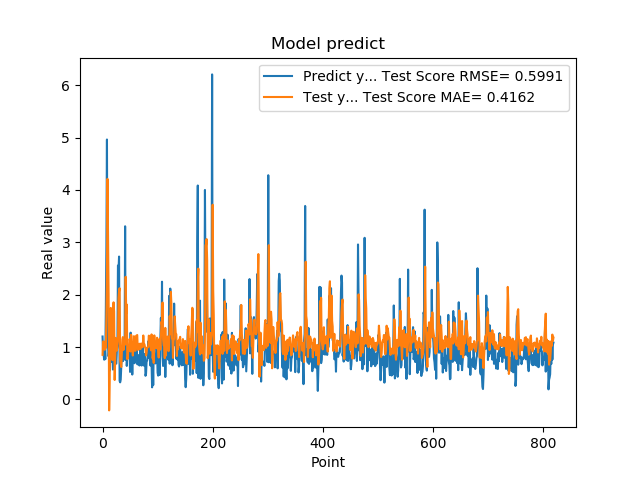

Values plotted in this chart, from the file beside it:
1.201630949974060059e+00, 8.515996958944026529e-01
8.802530169486999512e-01, 1.106287203424140220e+00
8.531429767608642578e-01, 1.101802616791683676e+00
7.591750025749206543e-01, 1.105284699985346952e+00
1.005007982254028320e+00, 9.480855102842411508e-01
7.687720060348510742e-01, 1.038844511540194304e+00
1.740013241767883301e+00, 9.838613146298079704e-01
2.913533687591552734e+00, 1.595369933201244983e+00
4.963075160980224609e+00, 2.398197518933439909e+00
1.471215128898620605e+00, 4.210799417627311136e+00
1.000648975372314453e+00, 3.204971148711317053e+00
8.220189809799194336e-01, 2.015874515337594985e+00
9.362199902534482643e-01, -2.093401804708100722e-01
5.486897230148315430e-01, 3.926099639052756385e-01
1.111255049705505371e+00, 1.570641521606906732e+00
7.148039937019348145e-01, 1.747401354344423119e+00
1.052167057991027832e+00, 1.363926015722399132e+00
8.955980539321898304e-01, 8.164318975758328989e-01
7.769405245780944824e-01, 7.508405016504741125e-01
5.699509978294372559e-01, 1.694347527464016512e+00
8.244060277938842773e-01, 1.854357647911869966e+00
5.800840258598327637e-01, 1.678928971168108797e+00
9.488009810447691761e-01, 3.714312995688288099e-01
7.918390035629272461e-01, 7.815201355508883951e-01
6.937990188598632812e-01, 1.175052936266829162e+00
6.834830045700073242e-01, 9.752449509110753256e-01
9.433320164680479847e-01, 9.324206798564018683e-01
1.032713770866394043e+00, 1.022182806798895838e+00
2.556216001510620117e+00, 1.118367583105919660e+00
2.464895963668823242e+00, 1.937339716877782170e+00
2.728049993515014204e+00, 2.066199653297552619e+00
3.558506965637206476e-01, 2.123351867433327822e+00
3.262020051479339600e-01, 7.343993387336391621e-01
3.781589865684509277e-01, 6.755433440265168343e-01
6.306380033493041992e-01, 6.192710446450276907e-01
8.854129910469055176e-01, 8.928998969675903119e-01
9.743152856826782227e-01, 1.140066537995011675e+00
7.307389974594116211e-01, 1.190914306126234390e+00
9.521890282630921520e-01, 9.449797896866207747e-01
1.011654973030090332e+00, 1.102078953256795835e+00
7.643579840660095215e-01, 1.136915972722352119e+00
3.306220054626464844e+00, 1.046051747265332343e+00
7.543110251426696777e-01, 2.341733010434536855e+00
1.409499049186706321e+00, 1.638422459150022936e+00
6.401469707489013672e-01, 1.811975095336118891e+00
8.640019893646240234e-01, 7.683831651846028121e-01
8.469420075416564941e-01, 7.998890170156390811e-01
7.976629734039306641e-01, 1.031979501152764600e+00
9.555831551551821068e-01, 9.349834246311590213e-01
9.546210169792175293e-01, 1.151129175481929723e+00
5.251880288124084473e-01, 1.124712316317895811e+00
1.275226235389709695e+00, 9.144875049634425546e-01
8.355640172958374023e-01, 1.234566008376511759e+00
7.640249729156494141e-01, 1.066962660591858070e+00
4.752210080623626154e-01, 9.772106914398687172e-01
7.414129972457885742e-01, 8.384494302630431939e-01
1.069700956344604492e+00, 9.760848565289561574e-01
7.892770171165466309e-01, 1.207981762426397987e+00
6.914690136909484863e-01, 1.103324174506661981e+00
7.093830108642578125e-01, 9.289340883685991423e-01
1.115731000900268555e+00, 9.334058191208426392e-01
... 759 more rows
